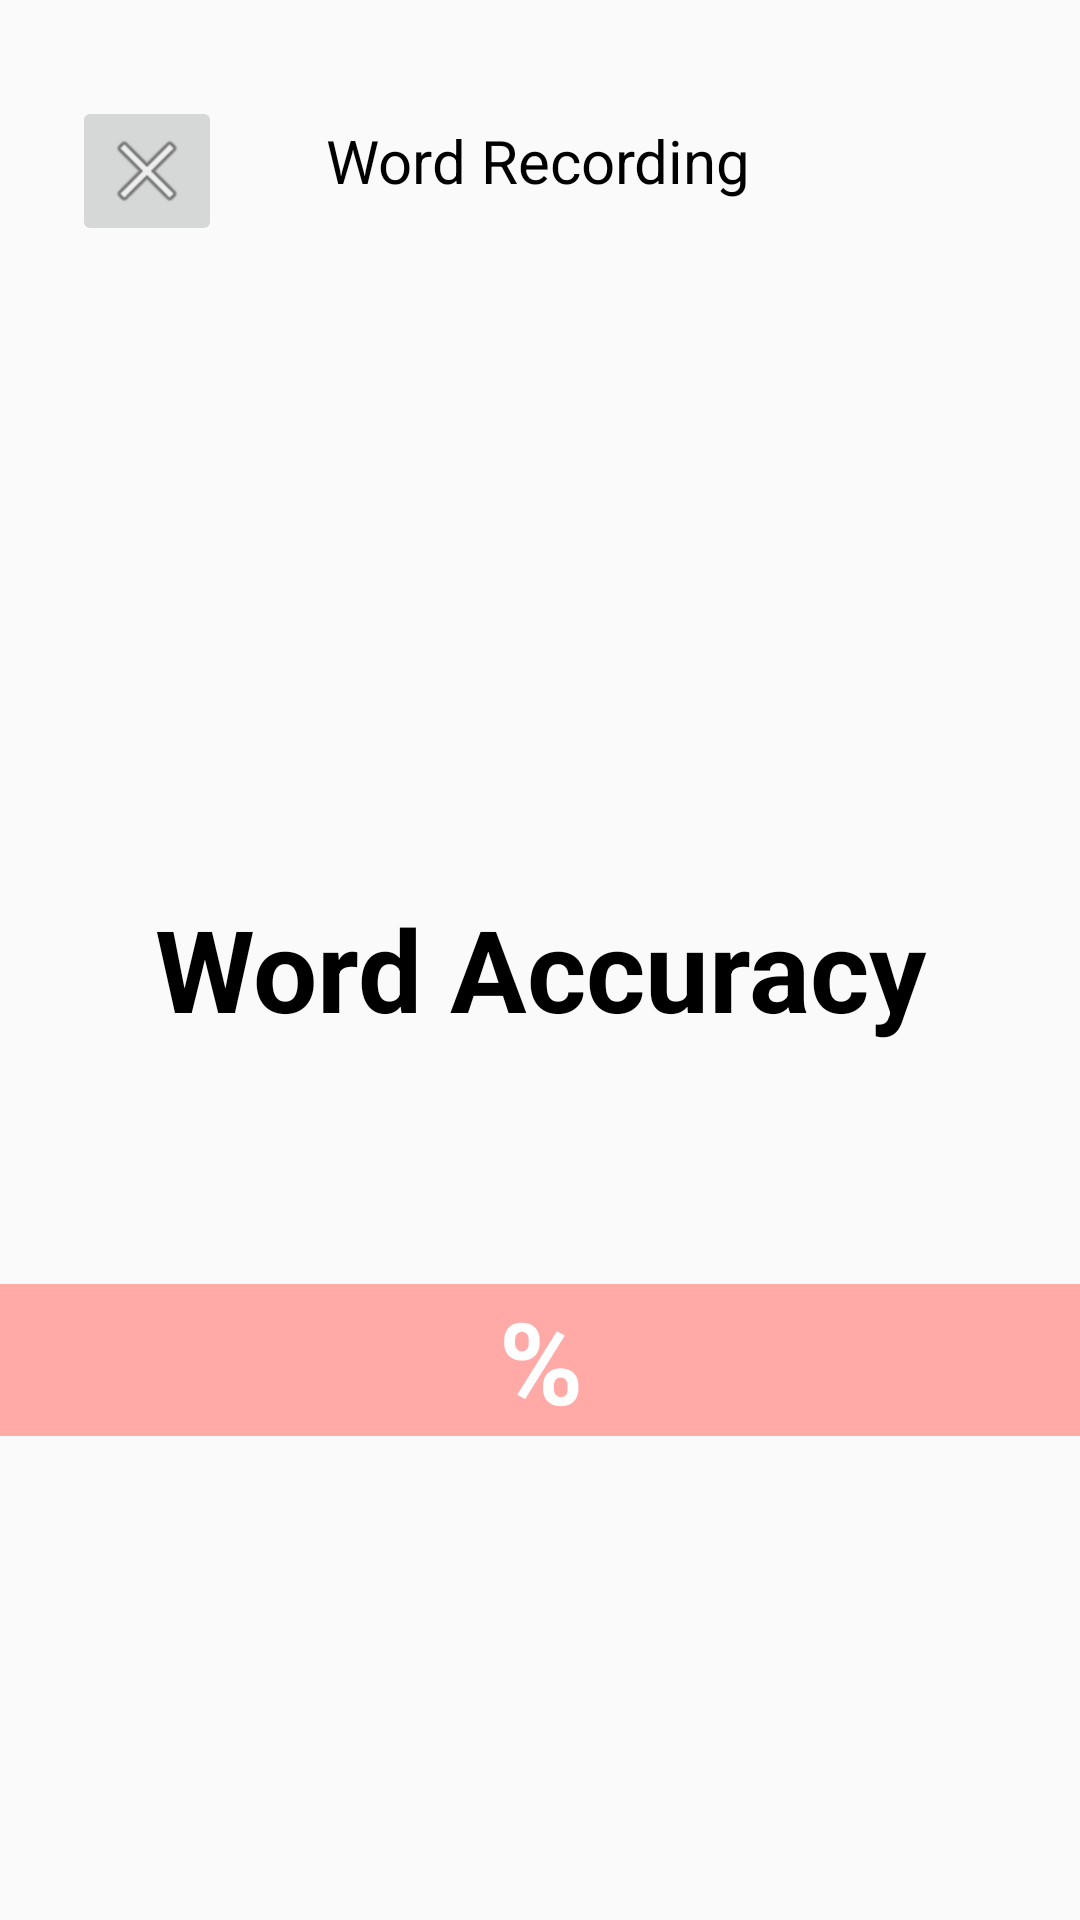

Here is an Android app screen rendered from its layout file. Give the layout XML and the strings, colors and styles it references.
<!-- AndroidManifest.xml: application theme Theme.SpeechTherapistApp -->
<!-- res/layout/activity_accuracy.xml -->
<?xml version="1.0" encoding="utf-8"?>
<androidx.constraintlayout.widget.ConstraintLayout
    xmlns:android="http://schemas.android.com/apk/res/android"
    xmlns:app="http://schemas.android.com/apk/res-auto"
    xmlns:tools="http://schemas.android.com/tools"
    android:layout_width="match_parent"
    android:layout_height="match_parent"
    tools:context=".AccuracyActivity">

    <TextView
        android:id="@+id/txt2"
        android:layout_width="wrap_content"
        android:layout_height="wrap_content"
        android:layout_marginTop="40dp"
        android:text="@string/text16"
        android:textColor="@color/black"
        android:textSize="20sp"
        app:layout_constraintEnd_toEndOf="parent"
        app:layout_constraintHorizontal_bias="0.497"
        app:layout_constraintStart_toStartOf="parent"
        app:layout_constraintTop_toTopOf="parent" />

    <ImageButton
        android:id="@+id/btnC_back"
        android:layout_width="50dp"
        android:layout_height="50dp"
        android:layout_marginStart="24dp"
        android:layout_marginTop="32dp"
        android:src="@android:drawable/ic_menu_close_clear_cancel"
        app:layout_constraintStart_toStartOf="parent"
        app:layout_constraintTop_toTopOf="parent"
        tools:ignore="ContentDescription" />

    <LinearLayout
        android:layout_width="368dp"
        android:layout_height="612dp"
        android:gravity="center"
        android:orientation="vertical"
        app:layout_constraintEnd_toEndOf="parent"
        app:layout_constraintStart_toStartOf="parent"
        app:layout_constraintTop_toBottomOf="@+id/btnC_back">

        <TextView
            android:id="@+id/Text"
            android:layout_width="wrap_content"
            android:layout_height="wrap_content"
            android:layout_marginBottom="50dp"
            android:text="@string/text19"
            android:textColor="@color/black"
            android:textSize="38sp"
            android:textStyle="bold" />

        <LinearLayout
            android:layout_width="match_parent"
            android:layout_height="wrap_content"
            android:layout_marginTop="30dp"
            android:background="@color/pink_c5"
            android:gravity="center"
            android:orientation="horizontal">

            <TextView
                android:id="@+id/Text1"
                android:layout_width="wrap_content"
                android:layout_height="wrap_content"
                android:text=""
                android:textColor="@color/black"
                android:textSize="38sp"
                android:textStyle="bold" />

            <TextView
                android:id="@+id/Text2"
                android:layout_width="wrap_content"
                android:layout_height="wrap_content"
                android:text="@string/text20"
                android:textColor="@color/white"
                android:textSize="38sp"
                android:textStyle="bold" />

        </LinearLayout>

    </LinearLayout>


</androidx.constraintlayout.widget.ConstraintLayout>
<!-- resources referenced by this layout -->
<resources>
  <color name="black">#FF000000</color>
  <color name="pink_c5">#ffaaa7</color>
  <color name="white">#FFFFFFFF</color>
  <string name="text16">Word Recording</string>
  <string name="text19">Word Accuracy</string>
  <string name="text20">%</string>
  <style name="Theme.SpeechTherapistApp" parent="Theme.AppCompat.Light.NoActionBar">
          
          <item name="colorPrimary">@color/purple_500</item>
          <item name="colorPrimaryVariant">@color/purple_700</item>
          <item name="colorOnPrimary">@color/white</item>
          
          <item name="colorSecondary">@color/teal_200</item>
          <item name="colorSecondaryVariant">@color/teal_700</item>
          <item name="colorOnSecondary">@color/black</item>
          
          <item name="android:statusBarColor">?attr/colorPrimaryVariant</item>
          
      </style>
  <color name="purple_500">#FF6200EE</color>
  <color name="purple_700">#FF3700B3</color>
  <color name="teal_200">#FF03DAC5</color>
  <color name="teal_700">#FF018786</color>
</resources>
